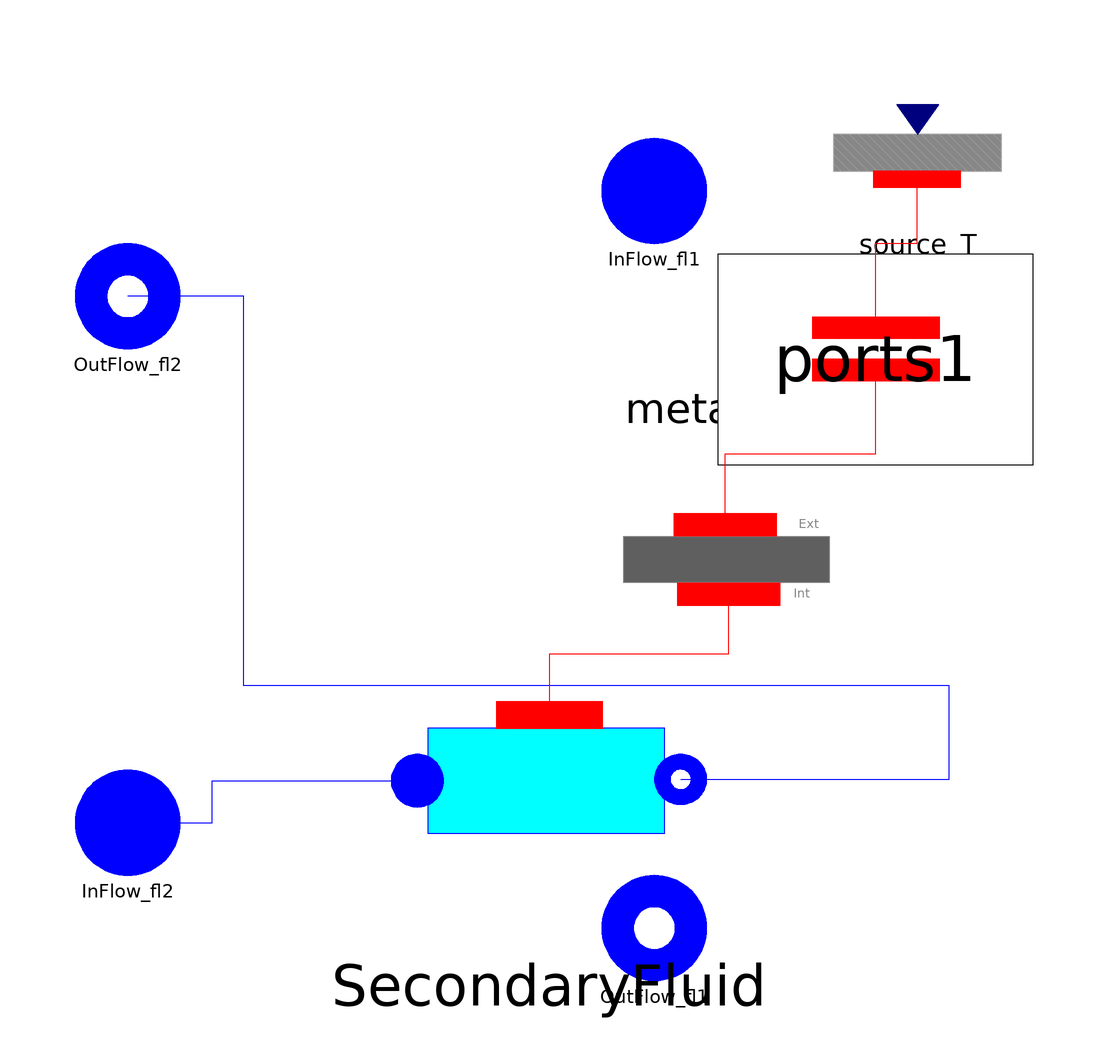

The component connection diagram of the Modelica model below, drawn from its own Placement and Line annotations.

model CrossCondenser "Cross flow condenser model"

 replaceable package Medium1 =ThermoCycle.Media.Water  constrainedby
    Modelica.Media.Interfaces.PartialMedium "Working fluid" annotation (choicesAllMatching=true);
 replaceable package Medium2 =
      Modelica.Media.Incompressible.Examples.Glycol47                         constrainedby
    Modelica.Media.Interfaces.PartialMedium "Secondary fluid" annotation (choicesAllMatching = true);

/*******************************************  COMPONENTS *****************************************************************/
ThermoCycle.Interfaces.Fluid.FlangeA InFlow_fl1(redeclare package Medium =        Medium1)
    annotation (Placement(transformation(extent={{10,60},{30,80}}),
        iconTransformation(extent={{10,60},{30,80}})));
ThermoCycle.Interfaces.Fluid.FlangeB OutFlow_fl1(redeclare package Medium =        Medium1)
    annotation (Placement(transformation(extent={{10,-80},{30,-60}}),
        iconTransformation(extent={{10,-80},{30,-60}})));

ThermoCycle.Interfaces.Fluid.FlangeA InFlow_fl2(redeclare package Medium =Medium2)
    annotation (Placement(transformation(extent={{-90,-60},{-70,-40}}),
        iconTransformation(extent={{-90,-60},{-70,-40}})));
ThermoCycle.Interfaces.Fluid.FlangeB OutFlow_fl2(redeclare package Medium=Medium2)
    annotation (Placement(transformation(extent={{-90,40},{-70,60}}),
        iconTransformation(extent={{-90,40},{-70,60}})));

  ThermoCycle.Components.FluidFlow.Pipes.Flow1DimInc SecondaryFluid(
    A=A_sf,
    V=V_sf,
    Mdotnom=Mdotnom_sf,
    Tstart_inlet=Tstart_sf_in,
    Tstart_outlet=Tstart_sf_out,
    Discretization=Discretization_sf,
    steadystate=steadystate_sf,
    N=N,
    redeclare model Flow1DimIncHeatTransferModel = Medium2HeatTransferModel,
    redeclare package Medium = Medium2,
    Unom=Unom_sf,
    pstart=100000)
    annotation (Placement(transformation(extent={{-30,-72},{30,-12}})));
  ThermoCycle.Components.HeatFlow.Sources.Source_T source_T(N=N)
    annotation (Placement(transformation(extent={{50,64},{90,92}})));
  ThermoCycle.Components.HeatFlow.Walls.MetalWall metalWall(Aext=A_wf, Aint=
        A_sf,
    M_wall=M_wall_tot,
    c_wall=c_wall,
    steadystate_T_wall=steadystate_T_wall,
    Tstart_wall_1=T_start_wall,
    Tstart_wall_end=T_start_wall,
    N=N)      annotation (Placement(transformation(extent={{2,22},{66,-22}})));
 ThermoCycle.Components.HeatFlow.Walls.ThermalResistance ports1(
    N=N,
    A=A_wf,
    U=U_wf) annotation (Placement(transformation(extent={{32,18},{92,58}})));

//flow1DimInc
/*******************************************  PARAMETER *****************************************************************/
parameter Integer N(min=1) = 5 "Number of cells";

/*Geometry*/
parameter Modelica.SIunits.Area A_wf = 16.18
    "Heat exchange area of working fluid side";

parameter Modelica.SIunits.Area A_sf= 16.18
    "Heat exchange area of secondary fluid side";
parameter Modelica.SIunits.Volume V_sf= 0.0397 "Volume of secondary fluid";
parameter Modelica.SIunits.MassFlowRate Mdotnom_sf= 3
    "Nominal secondary fluid mass flow rate";

/*MetalWall parameter*/
parameter Modelica.SIunits.Mass M_wall_tot= 69 "Mass of the wall";
parameter Modelica.SIunits.SpecificHeatCapacity c_wall= 500
    "Specific heat capacity of the metal wall";

/******************************** HEAT TRANSFER **************************************************/
/*Secondary fluid*/
replaceable model Medium2HeatTransferModel =
    ThermoCycle.Components.HeatFlow.HeatTransfer.MassFlowDependence
   constrainedby
    ThermoCycle.Components.HeatFlow.HeatTransfer.BaseClasses.PartialHeatTransferZones
    "Heat transfer model of secondary fluid"                                                                                                   annotation (Dialog(group="Heat transfer", tab="General"),choicesAllMatching=true);
  parameter Modelica.SIunits.CoefficientOfHeatTransfer Unom_sf
    "Heat transfer coefficient of secondary fluid"                                                         annotation (Dialog(group="Heat transfer", tab="General"));

/*Working fluid*/
  parameter Modelica.SIunits.CoefficientOfHeatTransfer U_wf
    "Heat transfer coefficient of working fluid" annotation (Dialog(group="Heat transfer", tab="General"));
/************************************************* INITIALIZATION ********************************/

/* SecondaryFluid Initial values */
  parameter Medium2.Temperature Tstart_sf_in "Inlet temperature start value"
     annotation (Dialog(group="Secondary Fluid", tab="Initialization"));
  parameter Medium2.Temperature Tstart_sf_out "Outlet temperature start value" annotation (Dialog(group="Secondary Fluid",tab="Initialization"));

/* WorkingFluid Initial values */
  parameter Modelica.SIunits.Temperature T_sat_start
    "Saturation temperature start value"                                                  annotation(Dialog(group="Working Fluid",tab = "Initialization"));
  parameter Modelica.SIunits.Pressure p_sat_start = Medium1.saturationPressure(T_sat_start)
    "Saturation pressure start value"                                                                                                     annotation(Dialog(group="Working Fluid",tab = "Initialization"));
  parameter Medium1.SpecificEnthalpy h_su_wf_start = Medium1.dewEnthalpy(Medium1.setSat_T(T_sat_start))
    "Inlet enthalpy start value"
    annotation(Dialog(group="Working Fluid",tab = "Initialization"));
  parameter Medium1.SpecificEnthalpy h_ex_wf_start = Medium1.bubbleEnthalpy(Medium1.setSat_T(T_sat_start))
    "Outlet enthalpy start value"
    annotation(Dialog(group="Working Fluid",tab = "Initialization"));
  Medium1.SpecificEnthalpy h_su_wf(start=h_su_wf_start) "Inlet enthalpy";
  Medium1.SpecificEnthalpy h_ex_wf(start=h_ex_wf_start) "Outlet enthalpy";

/*Metal Wall*/
  parameter Modelica.SIunits.Temperature T_start_wall = (Tstart_sf_in + T_sat_start)/2
    "Wall's temperature start value"
    annotation (Dialog(group="Metal Wall",tab="Initialization"));

/* Initialization Options */
parameter Boolean steadystate_sf=true
    "if true, sets the derivative of h (secondary fluid's enthalpy in each cell) to zero during Initialization"
    annotation (Dialog(group="Initialization options", tab="Initialization"));
parameter Boolean steadystate_T_wall=true
    "if true, sets the derivative of T_wall to zero during Initialization"    annotation (Dialog(group="Initialization options", tab="Initialization"));

/************************************************* VARIABLES ********************************/
  Modelica.SIunits.Power Qdot
    "Heat flux exchanged between the wall and the secondary fluid";
  Modelica.SIunits.Power Qdot_tot "Total Heat flux exchanged";
  Medium1.SaturationProperties satState
    "Saturation state for the working fluid";
  Medium1.BaseProperties stateIn(p(start=p_sat_start),h(start=h_su_wf_start));
  Medium1.BaseProperties stateOut(p(start=p_sat_start),h(start=h_ex_wf_start));

/*************************************** NUMERICAL OPTIONS    *****************************************************************/

/* Secondary Fluid */
  import ThermoCycle.Functions.Enumerations.Discretizations;
  parameter Discretizations Discretization_sf=ThermoCycle.Functions.Enumerations.Discretizations.centr_diff
    "Selection of the discretization scheme for the secondary fluid"  annotation (Dialog(tab="Numerical options"));

equation
  /* Set saturation state */
  satState = Medium1.setSat_p(InFlow_fl1.p);
  source_T.Temperature = satState.Tsat;

  /* Mass balance */
  InFlow_fl1.m_flow = - OutFlow_fl1.m_flow;

  Qdot = sum(SecondaryFluid.Cells.qdot) / N * A_sf;
  Qdot_tot = ports1.Qdot_tot;

  /* Energy balance */
  h_ex_wf = h_su_wf - Qdot_tot/InFlow_fl1.m_flow;

  /* Momentum balance */
  InFlow_fl1.p = OutFlow_fl1.p;

  /* Define inlet and outlet state for the working fluid */
  stateIn.p = InFlow_fl1.p;
  stateIn.h = h_su_wf;
  stateOut.p = OutFlow_fl1.p;
  stateOut.h = h_ex_wf;

/* BOUNDARY CONDITIONS */
 InFlow_fl1.h_outflow=inStream(OutFlow_fl1.h_outflow);
  h_su_wf=inStream(InFlow_fl1.h_outflow);
  OutFlow_fl1.h_outflow=h_ex_wf;

  connect(InFlow_fl2, SecondaryFluid.InFlow) annotation (Line(
      points={{-80,-50},{-64,-50},{-64,-42},{-25,-42}},
      color={0,0,255},
      smooth=Smooth.None));
  connect(SecondaryFluid.OutFlow, OutFlow_fl2) annotation (Line(
      points={{25,-41.75},{76,-41.75},{76,-24},{-58,-24},{-58,50},{-80,50}},
      color={0,0,255},
      smooth=Smooth.None));
  connect(metalWall.Wall_int, SecondaryFluid.Wall_int) annotation (Line(
      points={{34,-6.6},{34,-18},{0,-18},{0,-29.5}},
      color={255,0,0},
      smooth=Smooth.None));
  connect(source_T.thermalPort, ports1.port1) annotation (Line(
      points={{69.8,72.26},{69.8,60},{62,60},{62,44}},
      color={255,0,0},
      smooth=Smooth.None));
  connect(ports1.port2, metalWall.Wall_ext) annotation (Line(
      points={{62,36},{62,20},{33.36,20},{33.36,6.6}},
      color={255,0,0},
      smooth=Smooth.None));
  annotation (Diagram(coordinateSystem(preserveAspectRatio=false, extent={{-100,
            -100},{100,100}}), graphics), Icon(coordinateSystem(
          preserveAspectRatio=false, extent={{-100,-100},{100,100}}), graphics={
        Rectangle(
          extent={{-100,40},{-54,-40}},
          lineColor={0,0,0},
          fillColor={135,135,135},
          fillPattern=FillPattern.HorizontalCylinder,
          lineThickness=0.5,
          radius=3),
        Rectangle(
          extent={{-60,60},{100,-60}},
          lineColor={0,0,0},
          fillColor={135,135,135},
          fillPattern=FillPattern.HorizontalCylinder,
          lineThickness=0.5,
          radius=5),
        Line(
          points={{-80,-38},{-80,-22},{90,-22},{90,22},{-80,22},{-80,38},{
              -86,32},{-86,32}},
          color={0,0,0},
          smooth=Smooth.None,
          pattern=LinePattern.Dash),
        Line(
          points={{-80,38},{-74,32},{-74,32}},
          color={0,0,0},
          smooth=Smooth.None,
          pattern=LinePattern.Dash),
        Line(
          points={{20,56},{20,-54},{28,-44},{28,-44}},
          color={0,0,0},
          smooth=Smooth.None),
        Line(
          points={{20,-54},{12,-46},{12,-46}},
          color={0,0,0},
          smooth=Smooth.None),
        Text(extent={{-80,14},{120,-12}},   textString="%name")}),Documentation(info="<HTML>
         
         <p><big>Model <b>CrossCondenser</b> represents a cross-flow condenser where the working fluid is in the shell side and the cooling fluid is in the tube side.
         
         <p><big>The assumptions for this model are:
         <ul><li> The working fluid is considered in thermodynamic equilibrium at all times, i.e. the vapor and the liquid are saturated at the condenser tamperature,
         which is considered uniform in the whole condenser
         <li> Static mass, energy and momentum balance are considered for the working fluid
         <li> Constant pressure is assumed in the working fluid
         <li> Energy accumulation in the metal wall is taken into account 
         <li> A constant thermal resistance is considered to model the heat transfer betweet the metal wall and the working fluid
         <li> The secondary fluid flow is represented by a discretized 1-dimensional straight tube
          <li> The secondary fluid is considered an incompressible fluid 
         </ul>

         <p><big> The model is based on the connection of four different sub-components:
         <ul><li> Flow1DimInc: the flow of the secondary fluid
         <li> MetalWall: the thermal energy accumulation in the metal wall
         <li>SourceT: an heat port to fix the saturation temperature of the working fluid
         <li> ThermalResistance: the thermal resistance between the metal wall and the working fluid
         </ul>
         
 <p><big>The model is characterized by four flow connectors and one realInput. During normal operation the working fluid enters the model from the <em>InFlow_fl1</em> connector and exits from the <em>OutFlow_fl1</em> connector
 and the secondary fluid enters the model from the  <em>InFlow_fl2</em> connector and exits from the  <em>OutFlow_fl2</em> connector. The realInput interface <em>source_T</em> is used to set the saturation state.  
       
        <p><b><big>Modelling options</b></p>
        <p><big> In the <b>General</b> tab the following options are available:
        <ul><li>Medium1: the user has the possibility to easly switch working fluid.
        <li>Medium2: the user has the possibility to easly switch secondary fluid.
        <li> HeatTransfer: the user can choose the thermal energy model he prefers for modeling the heat transfer between secondary fluid and metal wall </ul> 
        <p><big> In the <b>Initialization</b> tab the following options are available:
        <ul><li> steadystate_sf: If true, the derivative of enthalpy of the secondary fluid is set to zero during <em>Initialization</em> 
            <li> steadystate_T_wall: If true, the derivative of the temperature of the metal wall is set to zero during <em>Initialization</em> 
         </ul>
        <p><b><big>Numerical options</b></p>
<p><big> In this tab the following option is available:
<ul><li> Discretization: 2 main discretization options are available: UpWind and central difference method. The authors recommend the <em>UpWind Scheme - AllowsFlowReversal</em> in case flow reversal is expected.
 </ul>
 <p><big> 
        </HTML>"));
end CrossCondenser;